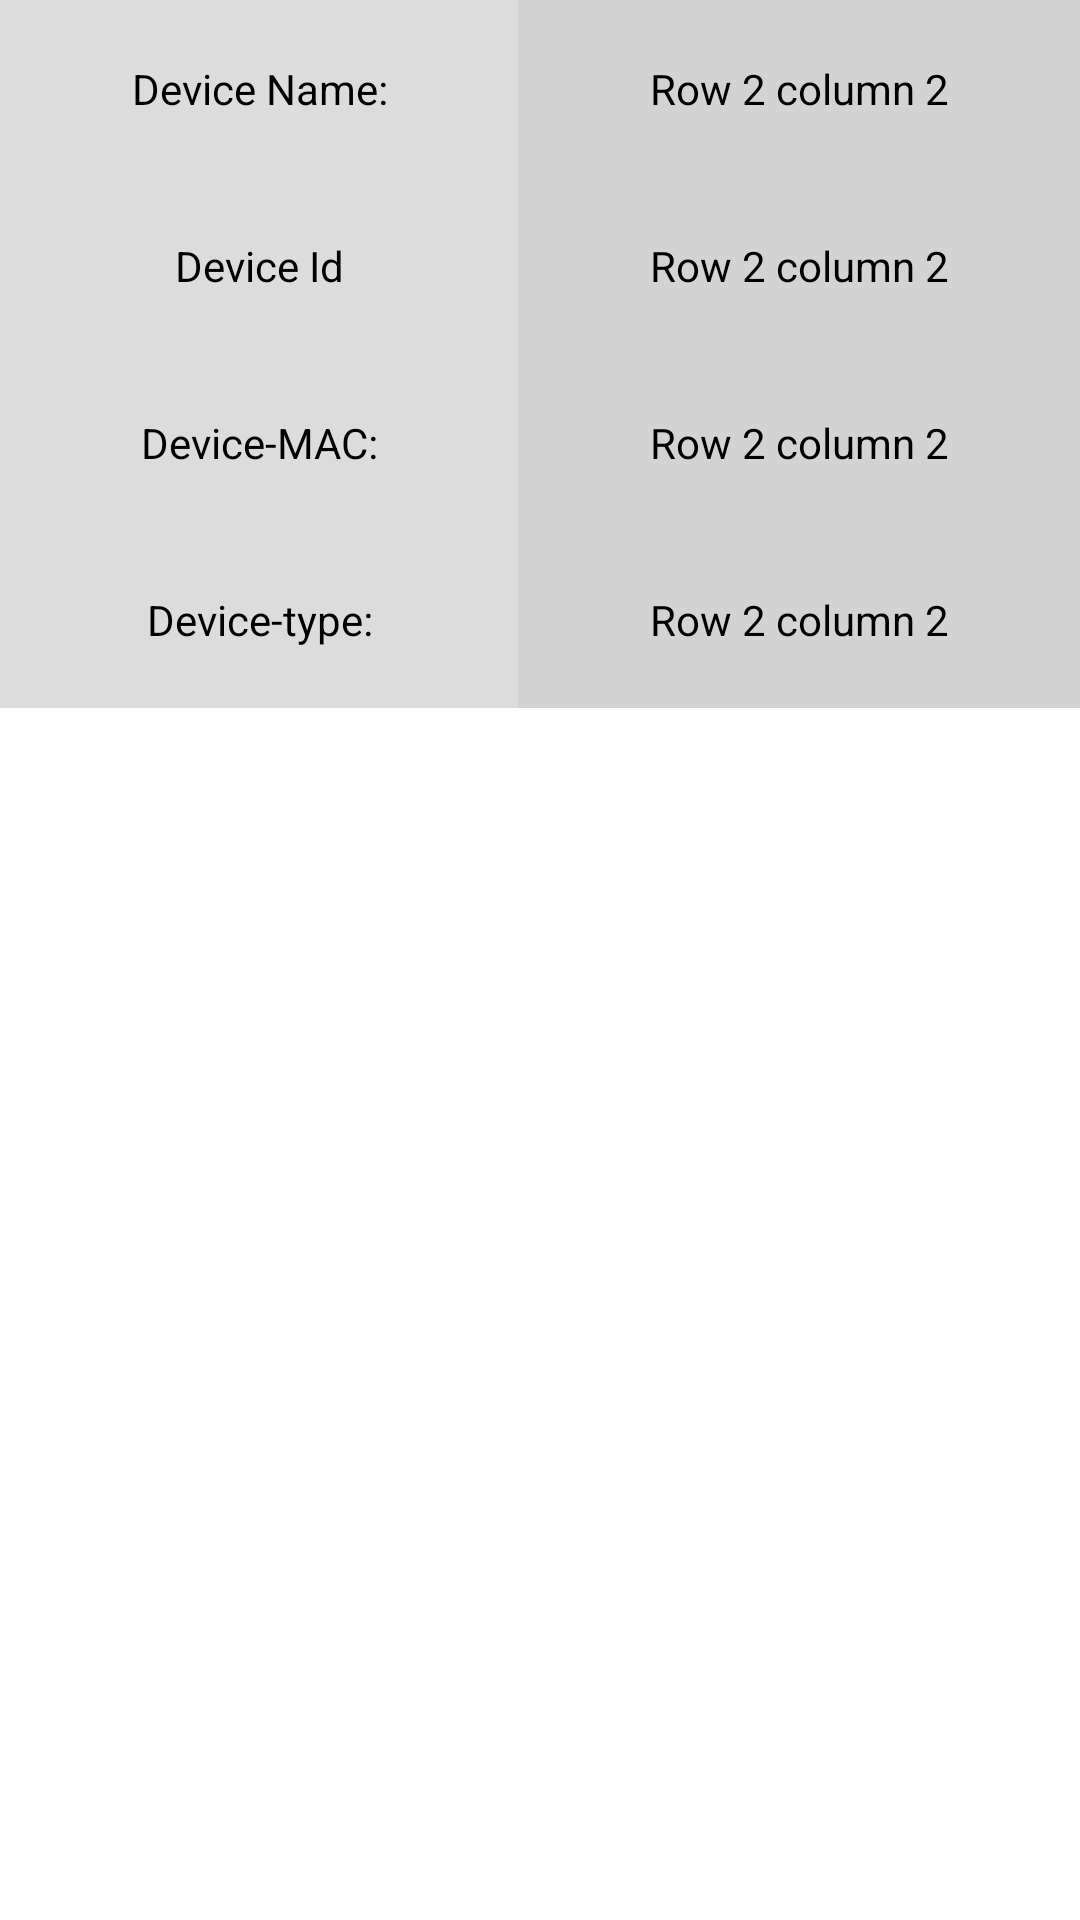

The Android layout XML behind this screen, and the referenced resources:
<!-- AndroidManifest.xml: application theme AppTheme -->
<!-- res/layout/old_device_detail.xml -->
<?xml version="1.0" encoding="utf-8"?>
<RelativeLayout xmlns:android="http://schemas.android.com/apk/res/android"
    android:layout_width="fill_parent"
    android:layout_height="fill_parent"
    android:orientation="vertical" >

    
    <TableLayout android:layout_width="match_parent"
        android:layout_height="match_parent"
        android:shrinkColumns="*"  android:stretchColumns="*" android:background="#ffffff">

        
        <TableRow
            android:id="@+id/tableRow1"
            android:layout_height="wrap_content"
            android:layout_width="match_parent">

            <TextView
                android:id="@+id/TextView01" android:text="Device Name:"
                android:layout_weight="1" android:background="#dcdcdc"
                android:textColor="#000000"
                android:padding="20dip" android:gravity="center"/>

            <TextView
                android:id="@+id/TextView02" android:text="Row 2 column 2"
                android:layout_weight="1" android:background="#d3d3d3"
                android:textColor="#000000"
                android:padding="20dip" android:gravity="center"/>
        </TableRow>

        
        <TableRow
            android:id="@+id/tableRow2"
            android:layout_height="wrap_content"
            android:layout_width="match_parent">

            <TextView
                android:id="@+id/TextView03" android:text="Device Id"
                android:layout_weight="1" android:background="#dcdcdc"
                android:textColor="#000000"
                android:padding="20dip" android:gravity="center"/>

            <TextView
                android:id="@+id/TextView04" android:text="Row 2 column 2"
                android:layout_weight="1" android:background="#d3d3d3"
                android:textColor="#000000"
                android:padding="20dip" android:gravity="center"/>
        </TableRow>

        
        <TableRow
            android:id="@+id/tableRow3"
            android:layout_height="wrap_content"
            android:layout_width="match_parent">

            <TextView
                android:id="@+id/TextView05" android:text="Device-MAC:"
                android:layout_weight="1" android:background="#dcdcdc"
                android:textColor="#000000"
                android:padding="20dip" android:gravity="center"/>

            <TextView
                android:id="@+id/TextView06" android:text="Row 2 column 2"
                android:layout_weight="1" android:background="#d3d3d3"
                android:textColor="#000000"
                android:padding="20dip" android:gravity="center"/>
        </TableRow>

        
        <TableRow
            android:id="@+id/tableRow4"
            android:layout_height="wrap_content"
            android:layout_width="match_parent">

            <TextView
                android:id="@+id/TextView07" android:text="Device-type:"
                android:layout_weight="1" android:background="#dcdcdc"
                android:textColor="#000000"
                android:padding="20dip" android:gravity="center"/>

            <TextView
                android:id="@+id/TextView08" android:text="Row 2 column 2"
                android:layout_weight="1" android:background="#d3d3d3"
                android:textColor="#000000"
                android:padding="20dip" android:gravity="center"/>
        </TableRow>
    </TableLayout>
</RelativeLayout>
<!-- resources referenced by this layout -->
<resources>
  <style name="AppTheme" parent="Theme.AppCompat">
          
          <item name="colorPrimary">@color/colorPrimary</item>
          <item name="colorPrimaryDark">@color/colorPrimaryDark</item>
          <item name="colorAccent">@color/colorAccent</item>
      </style>
  <color name="colorPrimary">#125688</color>
  <color name="colorPrimaryDark">#125688</color>
  <color name="colorAccent">#c8e8ff</color>
</resources>
